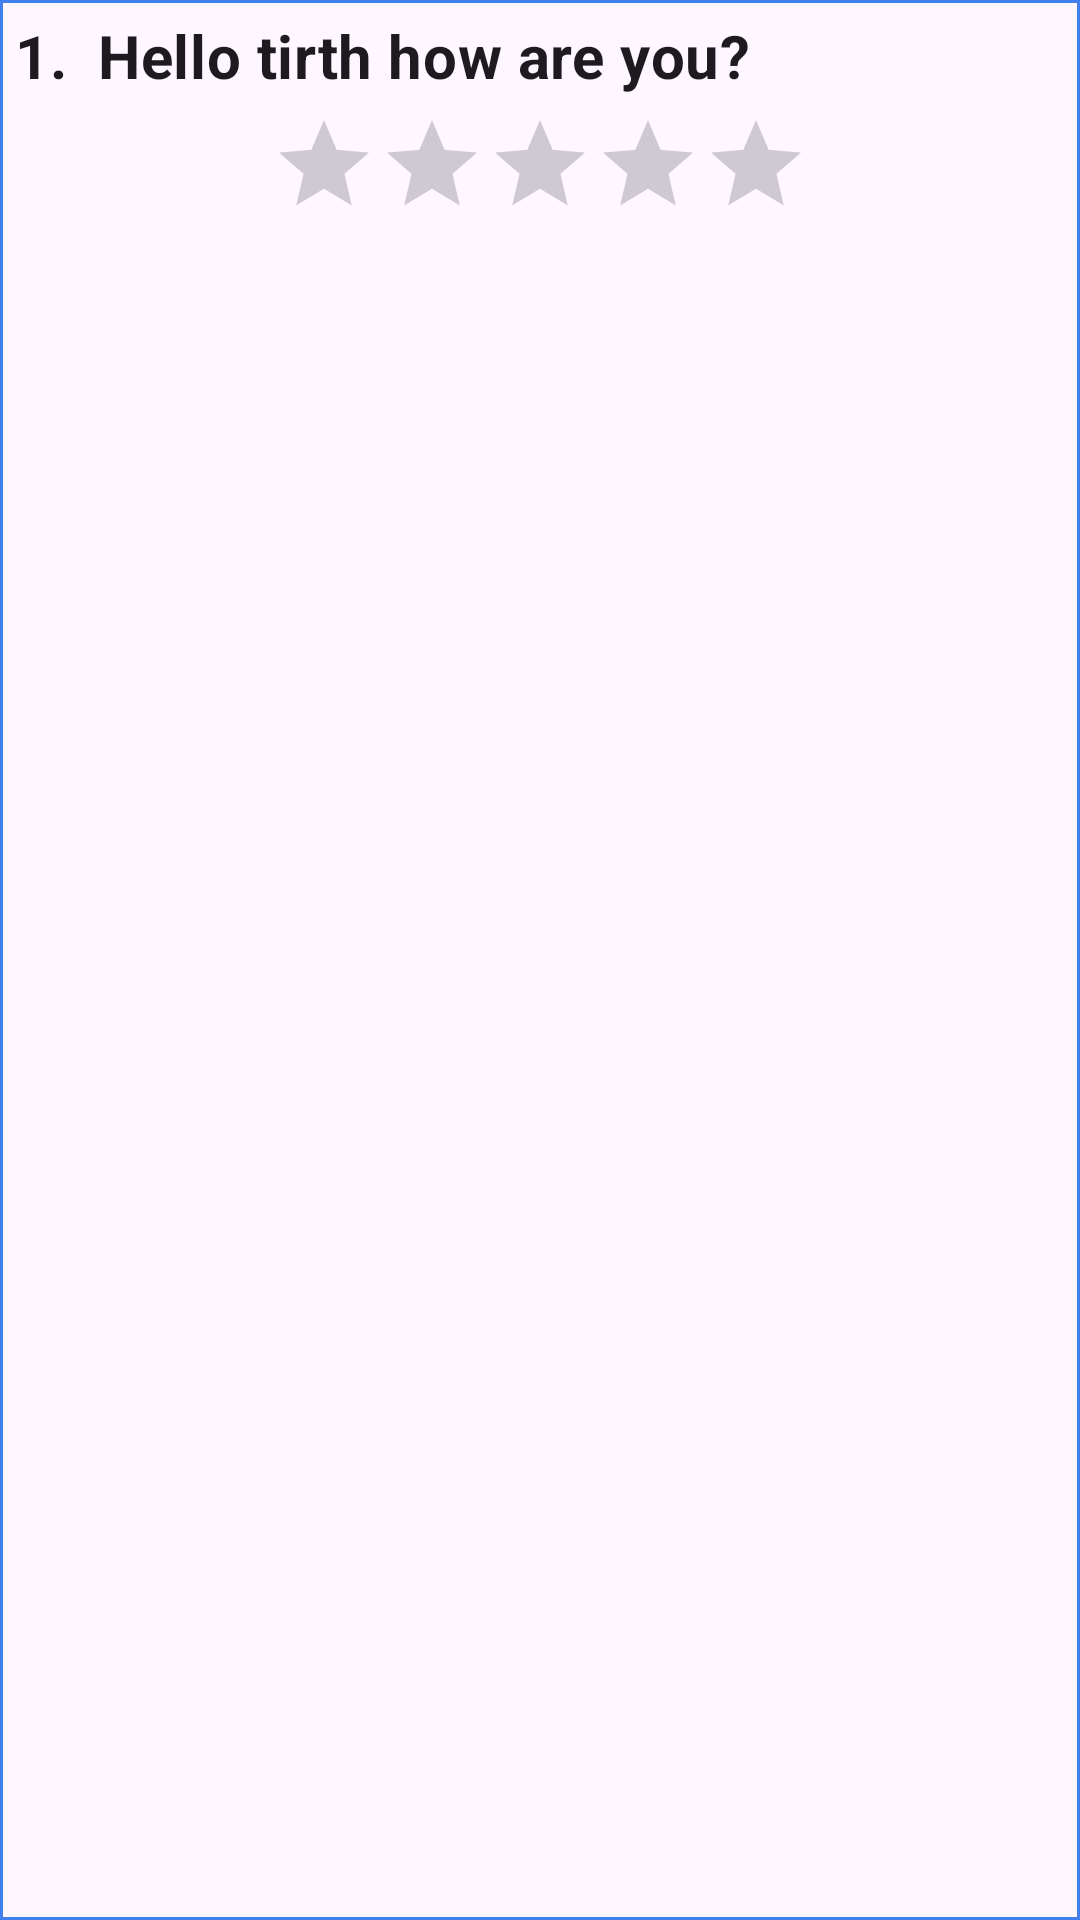

This screen was rendered from an Android layout file. Write that file and the resources it references.
<!-- AndroidManifest.xml: application theme Theme.FeedbackDO -->
<!-- res/layout/question_item.xml -->
<?xml version="1.0" encoding="utf-8"?>
<androidx.constraintlayout.widget.ConstraintLayout xmlns:android="http://schemas.android.com/apk/res/android"
    android:layout_width="match_parent"
    android:layout_height="wrap_content"
    xmlns:app="http://schemas.android.com/apk/res-auto"
    android:layout_margin="10dp"
    android:background="@drawable/question_item_bg">

    <LinearLayout
        android:id="@+id/ll_question"
        android:layout_width="match_parent"
        android:layout_height="wrap_content"
        app:layout_constraintStart_toStartOf="parent"
        app:layout_constraintTop_toTopOf="parent">

        <TextView
            android:id="@+id/tv_questionNumber"
            android:layout_width="wrap_content"
            android:layout_height="wrap_content"
            android:text="1."
            android:textStyle="bold"
            android:layout_marginEnd="10dp"
            style="@style/TextAppearance.MaterialComponents.Subtitle1"
            android:textSize="20sp"/>

    <TextView
        android:id="@+id/tv_question"
        android:layout_width="match_parent"
        android:layout_height="wrap_content"
        android:textStyle="bold"
        style="@style/TextAppearance.MaterialComponents.Subtitle1"
        android:text="Hello tirth how are you?"
        android:textSize="20sp"/>

    </LinearLayout>

    <RatingBar
        android:id="@+id/customRatingBar"
        android:layout_width="wrap_content"
        android:layout_height="wrap_content"
        style="?android:attr/ratingBarStyleIndicator"
        android:numStars="5"
        android:stepSize="1.0"
        android:rating="0"
        android:isIndicator="false"
        android:layout_marginTop="5dp"
        android:progressTint="@color/golden_yellow"
        app:layout_constraintStart_toStartOf="@id/ll_question"
        app:layout_constraintEnd_toEndOf="@id/ll_question"
        app:layout_constraintTop_toBottomOf="@id/ll_question"/>

</androidx.constraintlayout.widget.ConstraintLayout>
<!-- resources referenced by this layout -->
<resources>
  <color name="golden_yellow">#f7c631</color>
  <!-- drawable question_item_bg (drawable) -->
  <shape xmlns:android="http://schemas.android.com/apk/res/android"
      android:shape="rectangle">
  
  
      <stroke
          android:width="1dp"
          android:color="@color/blue" />
  
      <padding
          android:bottom="5dp"
          android:left="5dp"
          android:right="5dp"
          android:top="5dp" />
  
  </shape>
  <style name="Theme.FeedbackDO" parent="Base.Theme.FeedbackDO" />
  <color name="blue">#4180ec</color>
  <style name="Base.Theme.FeedbackDO" parent="Theme.Material3.DayNight.NoActionBar">
          
          
      </style>
</resources>
